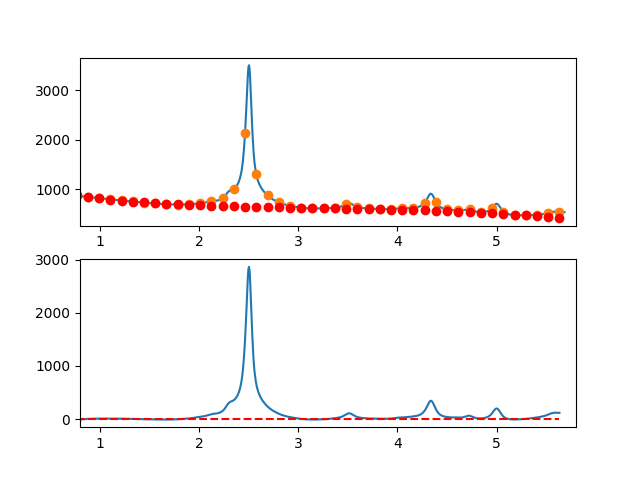

Source data for this figure (header and first rows):
7.660095065371018697e-01, -6.311349756465119754e+00
7.716692588143090337e-01, -5.239186086758991223e+00
7.773290110915161977e-01, -4.667487329625146231e+00
7.829887633687233617e-01, -4.377036234540014448e+00
7.886485156459305257e-01, -3.168615550978643114e+00
7.943082679231376897e-01, -3.570008028416964407e+00
7.999680202003448537e-01, -3.640996416330267493e+00
8.056277724775520177e-01, -5.745363464194497283e+00
8.112875247547591817e-01, -4.161891921485334933e+00
8.169472770319663457e-01, -4.751364537678000488e+00
8.226070293091735097e-01, -4.040564062248449773e+00
8.282667815863807848e-01, -3.994273244672058354e+00
8.339265338635878377e-01, -3.057274834424447363e+00
8.395862861407951128e-01, -3.426351580981418010e+00
8.452460384180022768e-01, -2.885286233818305845e+00
8.509057906952094408e-01, -1.796861542411420487e+00
8.565655429724164938e-01, -1.870860256235346242e+00
8.622252952496237688e-01, 1.619348752336691177e-01
8.678850475268309328e-01, 1.837741102520340064e+00
8.735447998040380968e-01, 3.525775676148896309e+00
8.792045520812451498e-01, 2.275255846643517543e+00
8.848643043584524248e-01, 2.566398864528991908e+00
8.905240566356595888e-01, 3.126421980329268990e+00
8.961838089128667528e-01, 3.567542444568971405e+00
9.018435611900738058e-01, 3.947977507772634453e+00
9.075033134672810808e-01, 4.768944420464549694e+00
9.131630657444882448e-01, 4.985660433169073258e+00
9.188228180216954089e-01, 5.629342796410696792e+00
9.244825702989024618e-01, 6.394208760713468109e+00
9.301423225761097369e-01, 5.786475576601901594e+00
9.358020748533169009e-01, 6.031360494600676248e+00
9.414618271305239539e-01, 6.062080765234213686e+00
9.471215794077312289e-01, 4.515853639026317978e+00
9.527813316849383929e-01, 4.554896366502134697e+00
9.584410839621455569e-01, 6.927426198185344219e+00
9.641008362393528319e-01, 5.992660384600981160e+00
9.697605885165598849e-01, 5.362816176272872326e+00
9.754203407937670489e-01, 4.952110823725661248e+00
9.810800930709743239e-01, 4.987761577483865949e+00
9.867398453481812659e-01, 5.255985688071859840e+00
9.923995976253885409e-01, 6.364000406013474276e+00
9.980593499025957049e-01, 6.079006307170857326e+00
1.003719102179802869e+00, 7.055137268753242097e+00
1.009378854457010144e+00, 6.904510493307611796e+00
1.015038606734217197e+00, 5.887243183380292066e+00
1.020698359011424472e+00, 5.051452541518187900e+00
1.026358111288631525e+00, 5.071255770267384833e+00
1.032017863565838578e+00, 5.281770072175390851e+00
1.037677615843045853e+00, 5.799112649788185081e+00
1.043337368120253128e+00, 6.093400705652697980e+00
1.048997120397460181e+00, 7.371751442315712666e+00
1.054656872674667456e+00, 8.554282062323750324e+00
1.060316624951874509e+00, 9.029109768223293031e+00
1.065976377229081784e+00, 8.638351762561001124e+00
1.071636129506288837e+00, 7.579125247883780503e+00
1.077295881783495890e+00, 7.246547426738175091e+00
1.082955634060703165e+00, 7.449735501671284510e+00
1.088615386337910440e+00, 7.116806675228872336e+00
1.094275138615117493e+00, 6.887878149957828100e+00
1.099934890892324768e+00, 6.901067128405543372e+00
1.105594643169532043e+00, 7.211490813117620746e+00
... 809 more rows
